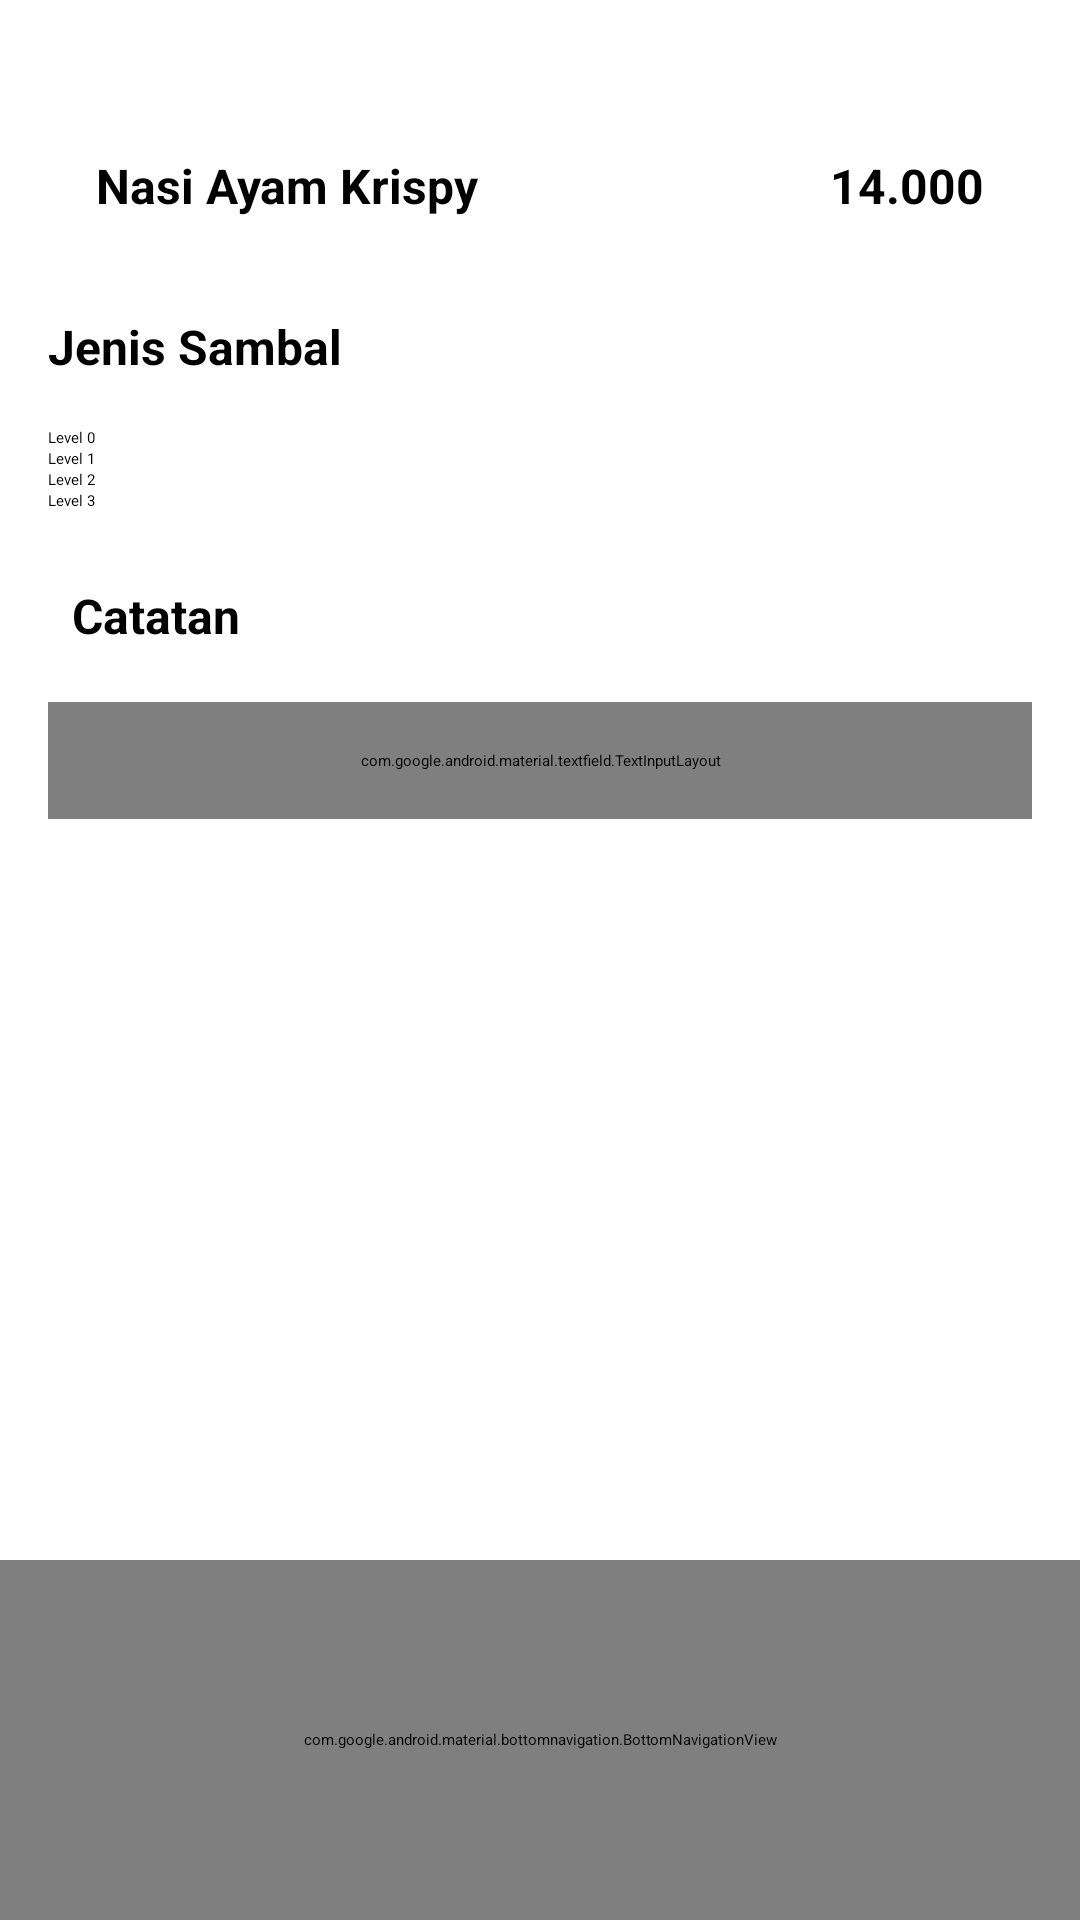

Android layout source for this screen:
<!-- AndroidManifest.xml: application theme Theme.ProjectAkhir -->
<!-- res/layout/detail_makanan.xml -->
<?xml version="1.0" encoding="utf-8"?>
<androidx.constraintlayout.widget.ConstraintLayout
    xmlns:android="http://schemas.android.com/apk/res/android"
    xmlns:app="http://schemas.android.com/apk/res-auto"
    xmlns:tools="http://schemas.android.com/tools"
    android:layout_width="match_parent"
    android:layout_height="match_parent"
    android:background="@color/white">

    <ScrollView
        android:id="@+id/scrollView2"
        android:layout_width="match_parent"
        android:layout_height="0dp"
        app:layout_constraintBottom_toTopOf="@id/chart"
        app:layout_constraintBottom_toBottomOf="parent"
        app:layout_constraintEnd_toEndOf="parent"
        app:layout_constraintStart_toStartOf="parent"
        app:layout_constraintTop_toTopOf="parent">

        <LinearLayout
            android:layout_width="match_parent"
            android:layout_height="wrap_content"
            android:orientation="vertical">

            <LinearLayout
                android:layout_width="match_parent"
                android:layout_height="wrap_content"
                android:orientation="horizontal"
                android:layout_marginTop="35dp"
                android:layout_marginStart="16dp"
                android:layout_marginEnd="16dp"
                android:padding="16dp"
                android:background="@color/white"
                android:elevation="4dp">

                <TextView
                    android:id="@+id/tvMenu"
                    android:layout_width="0dp"
                    android:layout_height="wrap_content"
                    android:text="Nasi Ayam Krispy"
                    android:textSize="16sp"
                    android:textStyle="bold"
                    android:textColor="@color/black"
                    android:layout_weight="1" />

                <TextView
                    android:id="@+id/tvPrice"
                    android:layout_width="wrap_content"
                    android:layout_height="wrap_content"
                    android:text="14.000"
                    android:textSize="16sp"
                    android:textStyle="bold"
                    android:textColor="@color/black"
                    />
            </LinearLayout>
            <TextView
                android:layout_width="match_parent"
                android:layout_height="wrap_content"
                android:text="Jenis Sambal"
                android:textSize="16sp"
                android:textStyle="bold"
                android:textColor="@color/black"
                android:layout_marginTop="16dp"
                android:layout_marginStart="16dp"
                android:layout_marginEnd="16dp" />

            <RadioGroup
                android:id="@+id/rgSambel"
                android:layout_width="match_parent"
                android:layout_height="match_parent"
                android:layout_marginTop="16dp">

                <RadioButton
                    android:id="@+id/radioButton2"
                    android:layout_width="match_parent"
                    android:layout_height="wrap_content"
                    android:layout_marginStart="16dp"
                    android:layout_marginEnd="16dp"
                    android:layoutDirection="rtl"
                    android:text="Level 0"
                    android:textColor="@color/black"
                    android:theme="@style/RadioButtonStyle"
                    />

                <RadioButton
                    android:id="@+id/radioButton3"
                    android:layout_width="match_parent"
                    android:layout_height="wrap_content"
                    android:layout_marginStart="16dp"
                    android:layout_marginEnd="16dp"
                    android:layoutDirection="rtl"
                    android:text="Level 1"
                    android:textColor="@color/black"
                    android:theme="@style/RadioButtonStyle"
                    />

                <RadioButton
                    android:id="@+id/radioButton4"
                    android:layout_width="match_parent"
                    android:layout_height="wrap_content"
                    android:layout_marginStart="16dp"
                    android:layout_marginEnd="16dp"
                    android:layoutDirection="rtl"
                    android:text="Level 2"
                    android:textColor="@color/black"
                    android:theme="@style/RadioButtonStyle"
                    />

                <RadioButton
                    android:id="@+id/radioButton5"
                    android:layout_width="match_parent"
                    android:layout_height="wrap_content"
                    android:layout_marginStart="16dp"
                    android:layout_marginEnd="16dp"
                    android:layoutDirection="rtl"
                    android:text="Level 3"
                    android:textColor="@color/black"
                    android:theme="@style/RadioButtonStyle"
                    />
            </RadioGroup>

            <TextView
                android:layout_width="match_parent"
                android:layout_height="wrap_content"
                android:text="Catatan"
                android:textSize="16sp"
                android:textStyle="bold"
                android:textColor="@color/black"
                android:layout_marginTop="16dp"
                android:layout_marginStart="16dp"
                android:layout_marginEnd="16dp"
                android:padding="8dp"/>

            <com.google.android.material.textfield.TextInputLayout
                android:layout_width="match_parent"
                android:layout_height="match_parent"
                android:padding="16dp"
                android:elevation="4dp"
                android:layout_marginTop="10dp"
                android:layout_marginStart="16dp"
                android:layout_marginEnd="16dp">

                <com.google.android.material.textfield.TextInputEditText
                    android:id="@+id/etCatatan"
                    android:layout_width="match_parent"
                    android:layout_height="wrap_content"
                    android:drawableStart="@drawable/baseline_notes_24"
                    android:hint="catatan"/>
            </com.google.android.material.textfield.TextInputLayout>

        </LinearLayout>
    </ScrollView>

    <com.google.android.material.bottomnavigation.BottomNavigationView
        android:id="@+id/chart"
        android:background="@color/white"
        android:layout_width="match_parent"
        android:layout_height="120dp"
        app:layout_constraintBottom_toBottomOf="parent"
        app:layout_constraintTop_toBottomOf="@id/scrollView2">
        <LinearLayout
            android:layout_width="match_parent"
            android:layout_height="wrap_content"
            android:orientation="horizontal"
            android:elevation="4dp"
            android:layout_marginTop="15dp"
            android:layout_marginStart="16dp"
            android:layout_marginEnd="16dp"
            >
            <TextView
                android:layout_width="0dp"
                android:layout_height="wrap_content"
                android:text="Jumlah"
                android:textSize="16sp"
                android:textStyle="bold"
                android:textColor="@color/black"

                android:layout_weight="1" />

            <LinearLayout
                android:layout_width="wrap_content"
                android:layout_height="wrap_content"
                android:orientation="horizontal">

                <ImageView
                    android:id="@+id/btKurang"
                    android:layout_width="match_parent"
                    android:layout_height="wrap_content"
                    android:layout_marginRight="10dp"
                    app:srcCompat="@drawable/baseline_remove_24" />

                <TextView
                    android:id="@+id/tvJumlah"
                    android:layout_width="match_parent"
                    android:layout_height="wrap_content"
                    android:layout_marginRight="10dp"
                    android:text="2"
                    android:textSize="16sp"
                    android:textStyle="bold"
                    android:textColor="@color/black"
                    />

                <ImageView
                    android:id="@+id/btTambah"
                    android:layout_width="wrap_content"
                    android:layout_height="wrap_content"
                    android:layout_weight="1"
                    app:srcCompat="@drawable/baseline_add_24" />

            </LinearLayout>

        </LinearLayout>

        <Button
            android:id="@+id/btAdd"
            android:backgroundTint="#043771"
            android:layout_width="match_parent"
            android:layout_height="wrap_content"
            android:layout_marginTop="60dp"
            android:text="Add to Chart"
            android:layout_marginStart="16dp"
            android:layout_marginEnd="16dp"
            android:textColor="@color/white">
        </Button>
    </com.google.android.material.bottomnavigation.BottomNavigationView>
</androidx.constraintlayout.widget.ConstraintLayout>
<!-- resources referenced by this layout -->
<resources>
  <color name="black">#FF000000</color>
  <color name="white">#FFFFFFFF</color>
  <style name="RadioButtonStyle" parent="Theme.AppCompat.Light">
          <item name="colorPrimary">@color/primary</item>
      </style>
  <color name="primary">#043771</color>
</resources>
